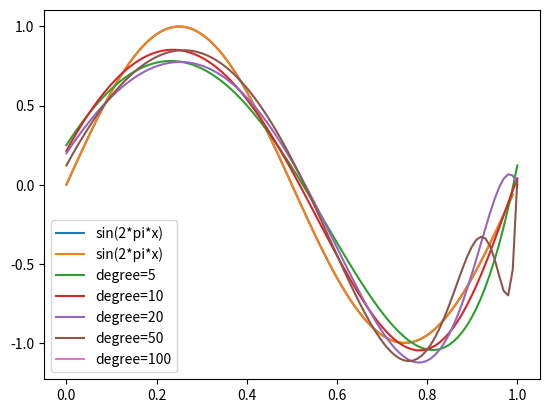

Write the Python code that produced this figure.
# -*- coding: utf-8 -*-
"""
Created on Sun Oct 15 19:42:24 2023

[redacted]
"""

import numpy as np
import matplotlib.pyplot as plt



#画函数
def plot_sin():
    x = np.arange(0,1,0.01)
    y = np.sin(2*np.pi*x)
    plt.plot(x,y,label='sin(2*pi*x)')
    
#数据
def genetate_data(m=8, num=20,var=0.01,mean=0,left=0,right=1,plot=True):
    x = np.linspace(left,right,num)
    Y = np.sin(2 * np.pi * x)
    Y += np.random.normal(mean,var ** 0.5,num)
    X = np.zeros((m+1,num))
    for i in range(m+1):
        X[i] = x**i
    Y =Y.reshape(1,num)
    return X,Y

def gradient_theta(x_train,y_train,theta,lamuda):
    gradient = np.dot(np.dot(theta,x_train)-y_train,x_train.T) + np.sum(lamuda * theta)
    return gradient

def poly_cost(x_train,y_train,theta):
    return 0.5*np.sum((np.dot(theta,x_train)-y_train)**2)

def least_square(x_train,y_train):
    theta = np.linalg.inv(np.dot(x_train,x_train.T)).dot(x_train).dot(y_train.T).reshape(1,-1)
    return theta

# 梯度下降
def gradient_descent(x_train, y_train, alpha=0.01, m=8, iter=100000, lamuda=1, threshold=1e-5):

	theta = np.random.rand(m + 1).reshape(1, m + 1)
	cost = 1e10
	for i in range(iter):
		# 求解当前梯度
		gradient = gradient_theta(x_train, y_train, theta, lamuda)
		# 更新参数
		theta = theta - alpha * gradient
		# 结束迭代的条件
		if abs(cost - poly_cost(x_train, y_train, theta)) < threshold:
			cost = poly_cost(x_train, y_train, theta)
			print(f'iter:\t{i},\tcost:\t{cost}')
			break
		# 计算损失
		cost = poly_cost(x_train, y_train, theta)
		#if i % 1000 == 0:
			 #print(f'iter:\t{i},\tcost:\t{cost}')
	#print(f'拟合的参数theta分别为：', end='')
	for t in theta[0]:
		t = round(t, 5)
		print(t, end=' ')
	print()
	return theta
# 测试拟合效果
def test(theta, num=100, left=0, right=1, label="test"):
	de = theta.shape[1]
	# print((de, num))
	x = np.linspace(left, right, num).reshape(1, -1)
	X = np.zeros((de, num))
	for i in range(de):
		X[i] = x ** i
	y = np.dot(theta, X)
	# print(x.shape, y.shape)
	plt.plot(x[0], y[0], label=label)
    
def test_iter():
	num = 50
	m = 8
	var = 0.01
	#iteration = [1000, 10000, 50000, 100000]
	learning_rate = 0.01
	lamuda = 1
	plot_sin()
	x_train, y_train = genetate_data(m=m, var=var, num=num)
	#for iter in iteration:
	theta = gradient_descent(x_train, y_train, m=m, lamuda=lamuda, iter=100000, alpha=learning_rate)
	test(theta, label='iter='+f'{iter}')
	plt.legend()
	plt.show()
    
def test_num():
	nums = [5, 20, 100]
	plot_sin()
	for num in nums:
		x_train, y_train = genetate_data(num=num, plot=False)
		theta = gradient_descent(x_train, y_train)
		test(theta, label='num='+f'{num}')
	plt.legend()
	plt.show()

# 测试多项式阶数
def test_degree():
	plot_sin()
	degree = [5, 10, 20, 50,100]
	for m in degree:
		x_train, y_train = genetate_data(m=m, plot=False)
		theta = gradient_descent(x_train, y_train, m=m)
		test(theta, label='degree=' + f'{m}')
	plt.legend()
	plt.show()
def test_lamuda():
	plot_sin()
	lamudas = [0,1]
	iter = 100000
	threshold = 1e-8
	num = 10
	x_train, y_train = genetate_data(num=num, m=8)
	for lamuda in lamudas:
		theta = gradient_descent(x_train, y_train, lamuda=lamuda, threshold=threshold, m=8, iter=iter)
		test(theta, label='lamuda=' + f'{lamuda}')
	plt.legend()
	plt.show()
 
if __name__ =='__main__':
    plot_sin()
    x_train,y_train=genetate_data()
    theta = gradient_descent(x_train, y_train)
    #test(theta)
    #test_iter()
    #test_num()
    test_degree()
    #test_lamuda()
    